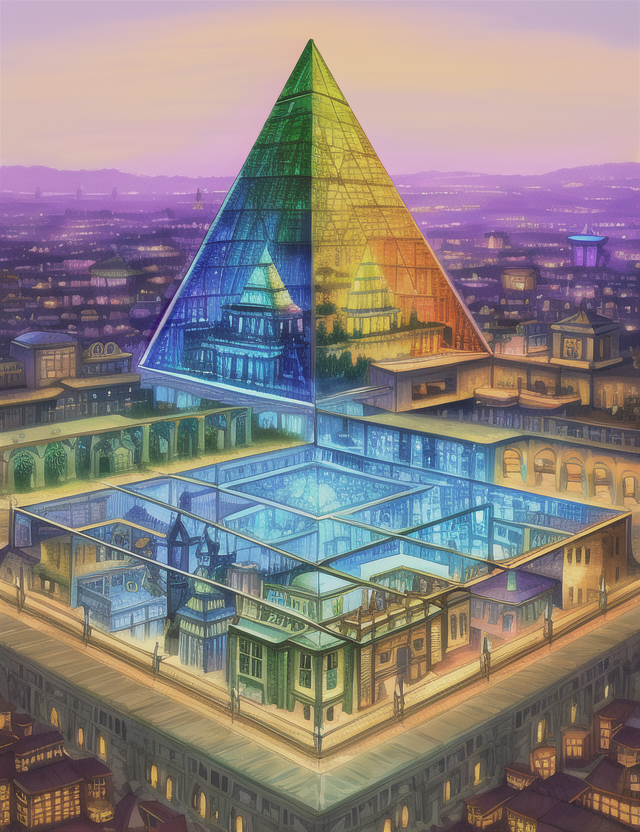
Generation parameters embedded in this image by AUTOMATIC1111 Stable Diffusion web UI or a fork of it (Forge, ...) (PNG 'parameters' text chunk):
4k,high quality,intricate,colorful,bright_colors,cube, town, fantasy,escher,evil,pyramids,ruins,rust
Negative prompt: bad anatomy, extra digits, bad hands, ((extra limbs:1.2)), deformation, (((deformed))), disfigured, mutilated, smudged,
bad quality, horrible quality, worse quality, worst quality, ugly, normal quality, low res, error, missing, cropped, bad,
fused feet, fused fingers, bad quality hands, low res hands, worst quality hands, (((fused limbs))), ((extra boobs)),
more than two hands, more than two arms, more than two legs, more than two boobs, splitting limbs, extra nipples,
((text, username, watermark, signature)),extra legs, more than two phones
Steps: 35, Sampler: Euler, CFG scale: 7, Seed: 3183921005, Size: 640x832, Model hash: 1a7df6b8, Denoising strength: 0.7, First pass size: 0x0